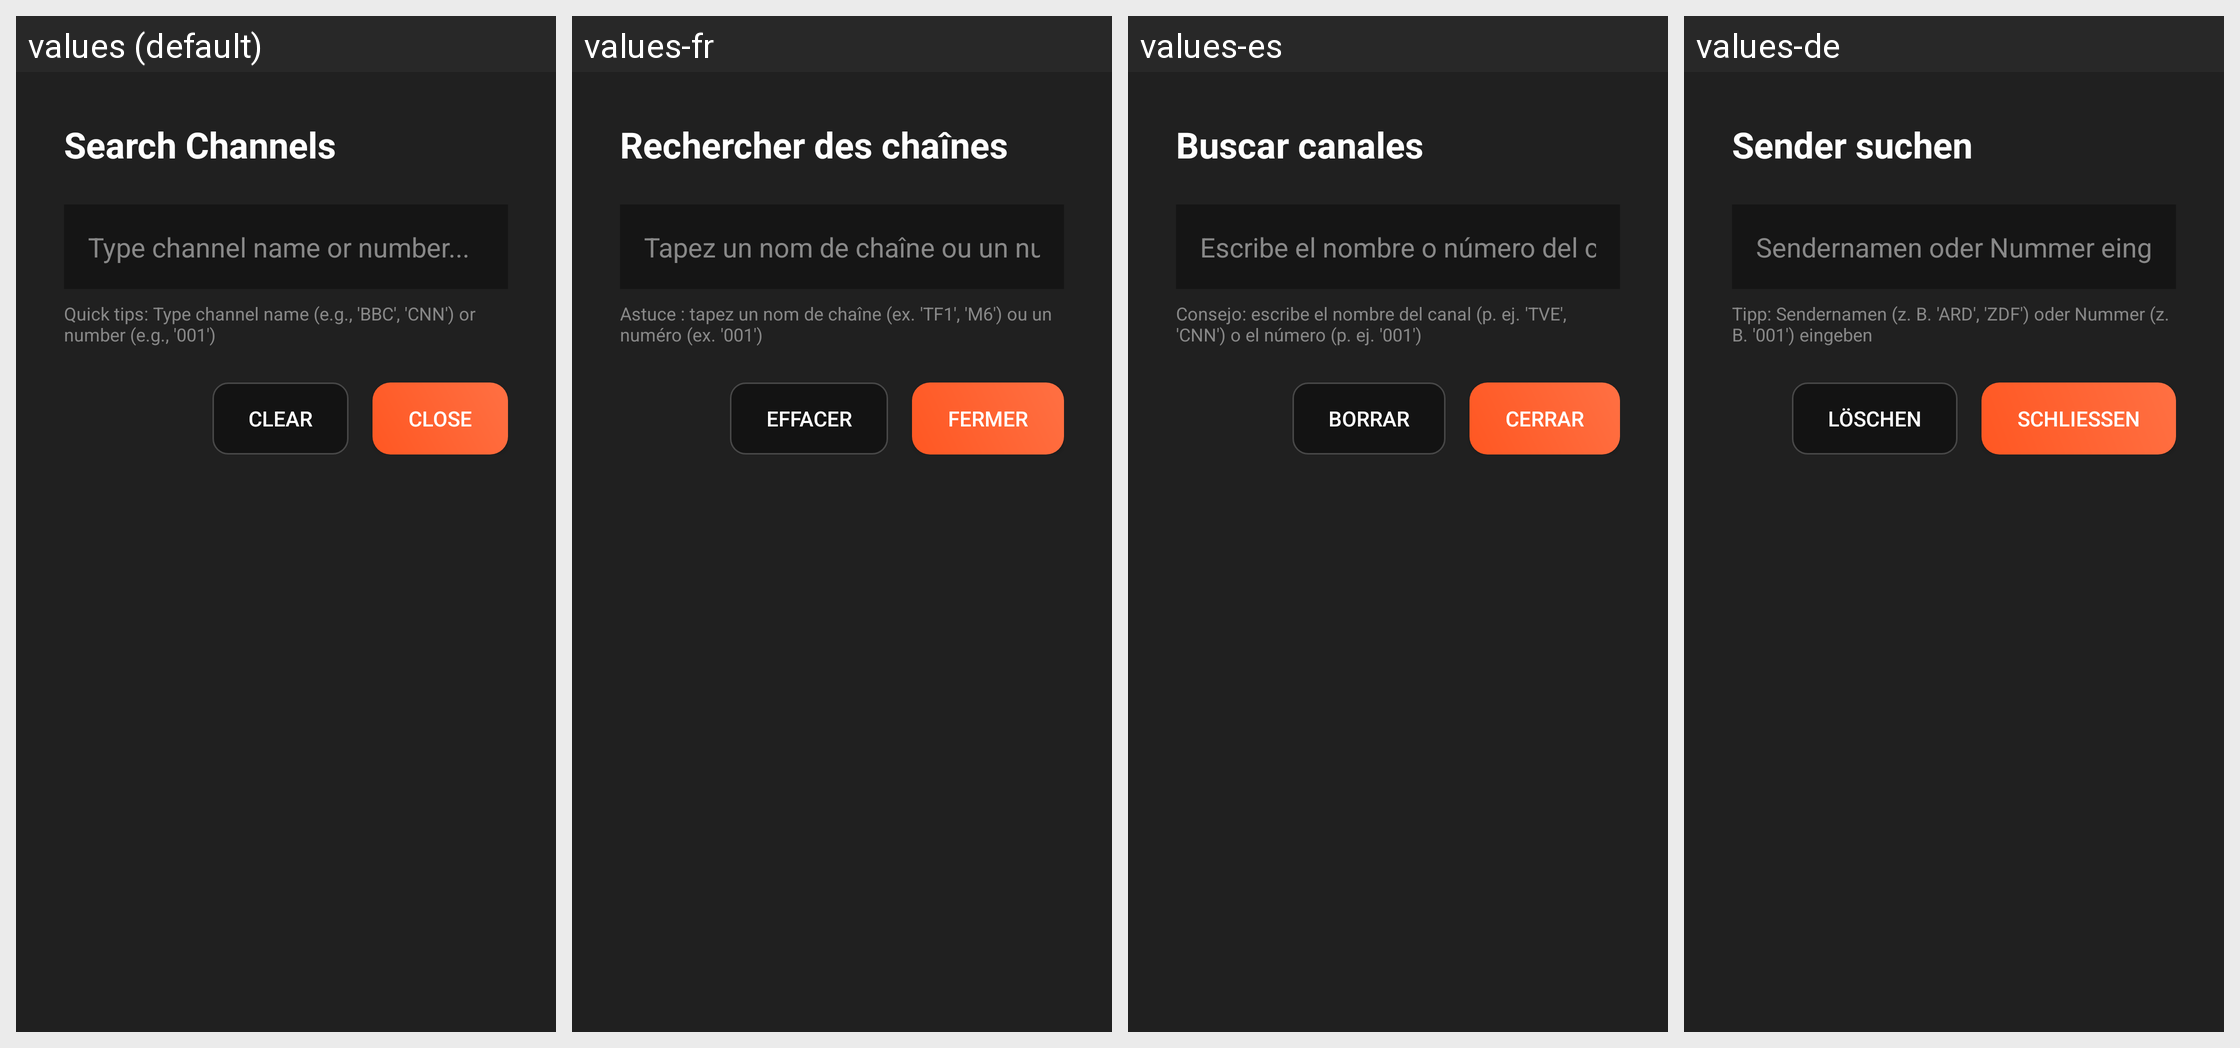

Locale-by-locale string values for the Android screen shown in this grid:
Android screen res/layout/dialog_search_channels.xml rendered under 4 locales, left to right: values (default), values-fr, values-es, values-de. Device: Nexus 5 (rendered at 1080×1920; each locale shown at half size, 540×960, under a caption strip naming it); theme AppTheme.
Other locales in the repository, not shown: values-it, values-pt.
Strings drawn on this screen, with the default value and each locale's value (text and hints the layout hard-codes, and strings that could not be matched under every locale, appear in the picture but are not listed):

ui_search_channels
  values: Search Channels
  values-fr: Rechercher des chaînes
  values-es: Buscar canales
  values-de: Sender suchen

ui_type_channel_name_or_number
  values: Type channel name or number...
  values-fr: Tapez un nom de chaîne ou un numéro…
  values-es: Escribe el nombre o número del canal…
  values-de: Sendernamen oder Nummer eingeben…

ui_quick_tips_type_channel_name
  values: Quick tips: Type channel name (e.g., 'BBC', 'CNN') or number (e.g., '001')
  values-fr: Astuce : tapez un nom de chaîne (ex. 'TF1', 'M6') ou un numéro (ex. '001')
  values-es: Consejo: escribe el nombre del canal (p. ej. 'TVE', 'CNN') o el número (p. ej. '001')
  values-de: Tipp: Sendernamen (z. B. 'ARD', 'ZDF') oder Nummer (z. B. '001') eingeben

clear
  values: Clear
  values-fr: Effacer
  values-es: Borrar
  values-de: Löschen

ui_close
  values: Close
  values-fr: Fermer
  values-es: Cerrar
  values-de: Schließen
